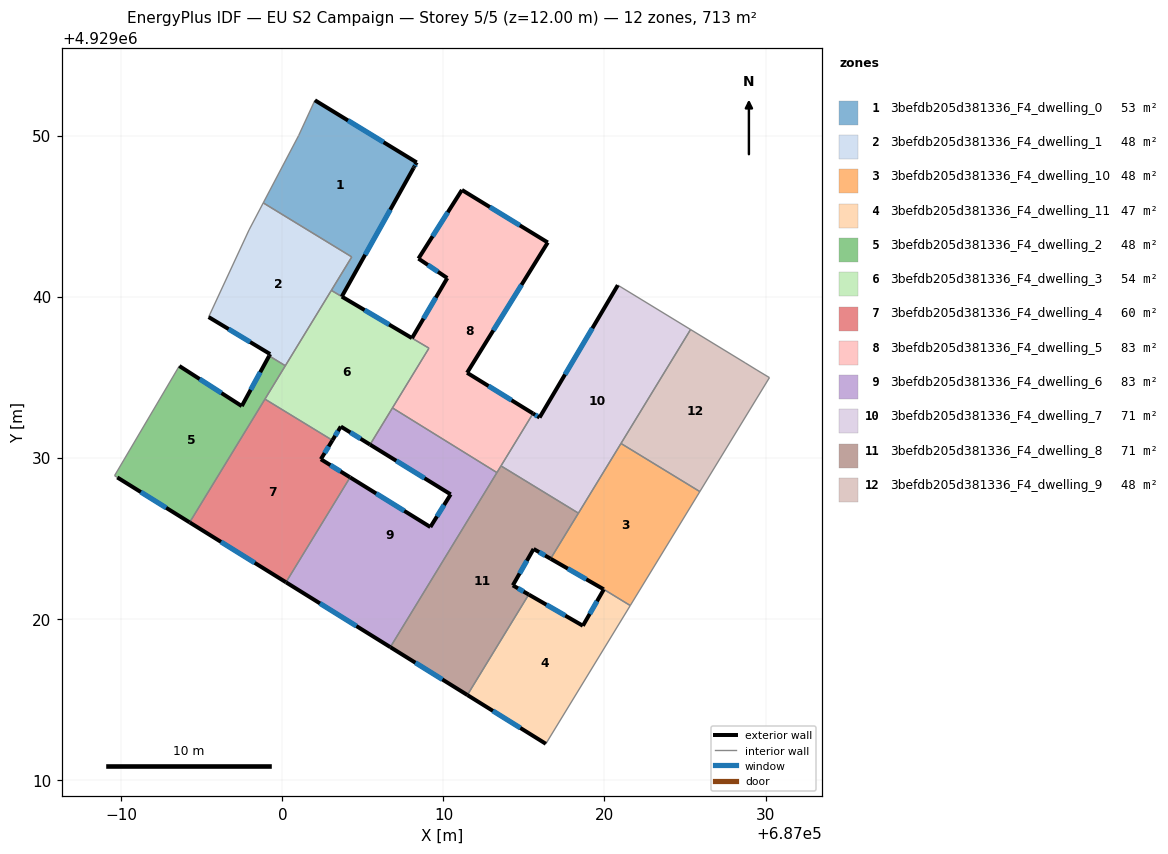
=== STOREY PLAN SPEC (per zone: floor XY polygon, exterior-wall plan segments, windows/doors) ===
zone 1: 3befdb205d381336_F4_dwelling_0  (53.0 m²)
  floor: (687008.34, 4929048.33) (687008.30, 4929048.25) (687008.19, 4929048.06) (687008.15, 4929047.99) (687003.69, 4929040.00) (687003.04, 4929040.38) (687003.27, 4929040.77) (687003.28, 4929040.78) (687004.31, 4929042.46) (686998.81, 4929045.82) (687001.01, 4929050.00) (687002.02, 4929052.19)
  exterior wall: (687008.34, 4929048.33) – (687002.02, 4929052.19)  [7.4 m]
    window: (687006.28, 4929049.58) – (687004.07, 4929050.93)  [2.7 m²]
  exterior wall: (687008.30, 4929048.25) – (687008.34, 4929048.33)  [0.1 m]
  exterior wall: (687008.19, 4929048.06) – (687008.30, 4929048.25)  [0.2 m]
    window: (687008.22, 4929048.12) – (687008.26, 4929048.19)  [0.1 m²]
  exterior wall: (687008.15, 4929047.99) – (687008.19, 4929048.06)  [0.1 m]
  exterior wall: (687003.69, 4929040.00) – (687008.15, 4929047.99)  [9.2 m]
    window: (687005.14, 4929042.60) – (687006.70, 4929045.39)  [3.4 m²]
  interior walls: 7
zone 2: 3befdb205d381336_F4_dwelling_1  (47.6 m²)
  floor: (687004.31, 4929042.46) (687000.18, 4929035.70) (686999.18, 4929036.32) (686999.24, 4929036.43) (686995.42, 4929038.73) (686997.93, 4929044.14) (686998.81, 4929045.82)
  exterior wall: (686999.24, 4929036.43) – (686999.18, 4929036.32)  [0.1 m]
  exterior wall: (686995.42, 4929038.73) – (686999.24, 4929036.43)  [4.5 m]
    window: (686996.66, 4929037.98) – (686998.00, 4929037.18)  [1.6 m²]
  interior walls: 8
zone 3: 3befdb205d381336_F4_dwelling_10  (47.7 m²)
  floor: (687025.92, 4929027.89) (687021.60, 4929020.81) (687019.96, 4929021.82) (687019.94, 4929021.83) (687016.65, 4929023.72) (687016.70, 4929023.80) (687021.02, 4929030.88)
  exterior wall: (687019.94, 4929021.83) – (687019.96, 4929021.82)  [0.0 m]
  exterior wall: (687016.65, 4929023.72) – (687019.94, 4929021.83)  [3.8 m]
    window: (687017.72, 4929023.11) – (687018.87, 4929022.45)  [1.4 m²]
  interior walls: 6
zone 4: 3befdb205d381336_F4_dwelling_11  (47.4 m²)
  floor: (687021.60, 4929020.81) (687016.36, 4929012.23) (687011.49, 4929015.26) (687015.30, 4929021.50) (687018.66, 4929019.56) (687019.96, 4929021.82)
  exterior wall: (687018.66, 4929019.56) – (687015.30, 4929021.50)  [3.9 m]
    window: (687017.56, 4929020.19) – (687016.39, 4929020.87)  [1.4 m²]
  exterior wall: (687019.96, 4929021.82) – (687018.66, 4929019.56)  [2.6 m]
    window: (687019.54, 4929021.08) – (687019.08, 4929020.29)  [1.0 m²]
  exterior wall: (687011.49, 4929015.26) – (687016.36, 4929012.23)  [5.7 m]
    window: (687013.07, 4929014.27) – (687014.77, 4929013.21)  [2.1 m²]
  interior walls: 3
zone 5: 3befdb205d381336_F4_dwelling_2  (47.6 m²)
  floor: (687000.18, 4929035.70) (686994.24, 4929025.98) (686989.75, 4929028.77) (686989.58, 4929028.88) (686993.60, 4929035.69) (686997.48, 4929033.20) (686999.18, 4929036.32)
  exterior wall: (686999.18, 4929036.32) – (686997.48, 4929033.20)  [3.6 m]
    window: (686998.63, 4929035.30) – (686998.03, 4929034.21)  [1.3 m²]
  exterior wall: (686989.75, 4929028.77) – (686994.24, 4929025.98)  [5.3 m]
    window: (686991.21, 4929027.86) – (686992.78, 4929026.88)  [1.9 m²]
  exterior wall: (686997.48, 4929033.20) – (686993.60, 4929035.69)  [4.6 m]
    window: (686996.22, 4929034.01) – (686994.86, 4929034.88)  [1.7 m²]
  interior walls: 5
zone 6: 3befdb205d381336_F4_dwelling_3  (53.9 m²)
  floor: (687008.05, 4929037.42) (687009.10, 4929036.79) (687005.44, 4929030.81) (687003.63, 4929031.93) (687003.11, 4929031.07) (686998.92, 4929033.63) (687003.04, 4929040.38)
  exterior wall: (687003.63, 4929031.93) – (687005.44, 4929030.81)  [2.1 m]
    window: (687004.22, 4929031.56) – (687004.85, 4929031.17)  [0.8 m²]
  exterior wall: (687003.11, 4929031.07) – (687003.63, 4929031.93)  [1.0 m]
    window: (687003.28, 4929031.35) – (687003.46, 4929031.65)  [0.4 m²]
  exterior wall: (687008.04, 4929037.42) – (687003.69, 4929040.00)  [5.1 m]
    window: (687006.63, 4929038.26) – (687005.10, 4929039.16)  [1.9 m²]
  interior walls: 10
zone 7: 3befdb205d381336_F4_dwelling_4  (60.4 m²)
  floor: (687003.11, 4929031.07) (687002.39, 4929029.90) (687004.20, 4929028.78) (687000.22, 4929022.26) (686994.24, 4929025.98) (686998.92, 4929033.63)
  exterior wall: (687004.20, 4929028.78) – (687002.39, 4929029.90)  [2.1 m]
    window: (687003.61, 4929029.14) – (687002.98, 4929029.53)  [0.8 m²]
  exterior wall: (686994.24, 4929025.98) – (687000.22, 4929022.26)  [7.0 m]
    window: (686996.19, 4929024.77) – (686998.28, 4929023.47)  [2.6 m²]
  exterior wall: (687002.39, 4929029.90) – (687003.11, 4929031.07)  [1.4 m]
    window: (687002.62, 4929030.28) – (687002.87, 4929030.69)  [0.5 m²]
  interior walls: 3
zone 8: 3befdb205d381336_F4_dwelling_5  (82.7 m²)
  floor: (687016.48, 4929043.36) (687011.47, 4929035.27) (687015.56, 4929032.74) (687013.35, 4929029.11) (687013.32, 4929029.07) (687006.83, 4929033.09) (687006.86, 4929033.13) (687009.10, 4929036.80) (687008.05, 4929037.42) (687010.24, 4929041.15) (687008.45, 4929042.36) (687011.15, 4929046.62)
  exterior wall: (687010.24, 4929041.15) – (687008.05, 4929037.42)  [4.3 m]
    window: (687009.53, 4929039.93) – (687008.76, 4929038.63)  [1.6 m²]
  exterior wall: (687008.45, 4929042.36) – (687010.24, 4929041.15)  [2.2 m]
    window: (687009.03, 4929041.96) – (687009.66, 4929041.54)  [0.8 m²]
  exterior wall: (687011.15, 4929046.62) – (687008.45, 4929042.36)  [5.0 m]
    window: (687010.27, 4929045.23) – (687009.33, 4929043.74)  [1.8 m²]
  exterior wall: (687016.48, 4929043.36) – (687011.15, 4929046.62)  [6.2 m]
    window: (687014.74, 4929044.42) – (687012.88, 4929045.56)  [2.3 m²]
  exterior wall: (687011.47, 4929035.27) – (687016.48, 4929043.36)  [9.5 m]
    window: (687013.10, 4929037.90) – (687014.85, 4929040.73)  [3.5 m²]
  exterior wall: (687015.56, 4929032.74) – (687011.47, 4929035.27)  [4.8 m]
    window: (687014.23, 4929033.56) – (687012.80, 4929034.45)  [1.8 m²]
  interior walls: 7
zone 9: 3befdb205d381336_F4_dwelling_6  (82.8 m²)
  floor: (687013.32, 4929029.07) (687006.70, 4929018.23) (687000.22, 4929022.26) (687004.20, 4929028.78) (687009.19, 4929025.69) (687010.45, 4929027.72) (687005.44, 4929030.81) (687006.04, 4929031.78) (687006.26, 4929032.15) (687006.83, 4929033.09)
  exterior wall: (687005.44, 4929030.81) – (687010.45, 4929027.72)  [5.9 m]
    window: (687007.07, 4929029.80) – (687008.82, 4929028.72)  [2.2 m²]
  exterior wall: (687000.22, 4929022.26) – (687006.70, 4929018.23)  [7.6 m]
    window: (687002.33, 4929020.95) – (687004.59, 4929019.54)  [2.8 m²]
  exterior wall: (687009.19, 4929025.69) – (687004.20, 4929028.78)  [5.9 m]
    window: (687007.57, 4929026.69) – (687005.82, 4929027.77)  [2.1 m²]
  exterior wall: (687010.45, 4929027.72) – (687009.19, 4929025.69)  [2.4 m]
    window: (687010.04, 4929027.06) – (687009.60, 4929026.35)  [0.9 m²]
  interior walls: 6
zone 10: 3befdb205d381336_F4_dwelling_7  (71.3 m²)
  floor: (687025.34, 4929037.95) (687018.38, 4929026.55) (687013.57, 4929029.49) (687015.56, 4929032.74) (687015.97, 4929032.49) (687020.83, 4929040.71)
  exterior wall: (687015.97, 4929032.49) – (687015.56, 4929032.74)  [0.5 m]
    window: (687015.84, 4929032.57) – (687015.69, 4929032.66)  [0.2 m²]
  exterior wall: (687020.83, 4929040.71) – (687015.97, 4929032.49)  [9.5 m]
    window: (687019.25, 4929038.03) – (687017.55, 4929035.16)  [3.5 m²]
  interior walls: 5
zone 11: 3befdb205d381336_F4_dwelling_8  (71.3 m²)
  floor: (687018.38, 4929026.55) (687016.65, 4929023.72) (687015.60, 4929024.33) (687014.31, 4929022.07) (687015.30, 4929021.50) (687011.49, 4929015.26) (687006.70, 4929018.23) (687013.57, 4929029.49)
  exterior wall: (687015.60, 4929024.33) – (687016.65, 4929023.72)  [1.2 m]
    window: (687015.94, 4929024.13) – (687016.31, 4929023.92)  [0.4 m²]
  exterior wall: (687014.31, 4929022.07) – (687015.60, 4929024.33)  [2.6 m]
    window: (687014.73, 4929022.80) – (687015.18, 4929023.59)  [1.0 m²]
  exterior wall: (687015.30, 4929021.50) – (687014.31, 4929022.07)  [1.1 m]
    window: (687014.97, 4929021.68) – (687014.63, 4929021.88)  [0.4 m²]
  exterior wall: (687006.70, 4929018.23) – (687011.49, 4929015.26)  [5.6 m]
    window: (687008.26, 4929017.26) – (687009.93, 4929016.22)  [2.1 m²]
  interior walls: 7
zone 12: 3befdb205d381336_F4_dwelling_9  (47.6 m²)
  floor: (687028.73, 4929035.89) (687029.46, 4929035.44) (687030.24, 4929034.97) (687025.92, 4929027.89) (687021.02, 4929030.88) (687025.34, 4929037.95)
  interior walls: 6

=== DERIVED (storey summary) ===
Building: EU S2 Campaign
Storey: 5 of 5  (floor level z = 12.00 m)
Storey gross floor area: 713.3 m²
Zones on this storey: 12
  - 3befdb205d381336_F4_dwelling_0: floor 53.0 m²; exterior wall 16.9 m (50.8 m²); 3 window(s) 6.1 m²; WWR 12.1%
  - 3befdb205d381336_F4_dwelling_1: floor 47.6 m²; exterior wall 4.6 m (13.8 m²); 1 window(s) 1.6 m²; WWR 11.9%
  - 3befdb205d381336_F4_dwelling_10: floor 47.7 m²; exterior wall 3.8 m (11.4 m²); 1 window(s) 1.4 m²; WWR 12.1%
  - 3befdb205d381336_F4_dwelling_11: floor 47.4 m²; exterior wall 12.2 m (36.7 m²); 3 window(s) 4.5 m²; WWR 12.2%
  - 3befdb205d381336_F4_dwelling_2: floor 47.6 m²; exterior wall 13.5 m (40.4 m²); 3 window(s) 4.9 m²; WWR 12.2%
  - 3befdb205d381336_F4_dwelling_3: floor 53.9 m²; exterior wall 8.2 m (24.6 m²); 3 window(s) 3.0 m²; WWR 12.2%
  - 3befdb205d381336_F4_dwelling_4: floor 60.4 m²; exterior wall 10.6 m (31.7 m²); 3 window(s) 3.9 m²; WWR 12.2%
  - 3befdb205d381336_F4_dwelling_5: floor 82.7 m²; exterior wall 32.1 m (96.3 m²); 6 window(s) 11.8 m²; WWR 12.2%
  - 3befdb205d381336_F4_dwelling_6: floor 82.8 m²; exterior wall 21.8 m (65.3 m²); 4 window(s) 8.0 m²; WWR 12.2%
  - 3befdb205d381336_F4_dwelling_7: floor 71.3 m²; exterior wall 10.0 m (30.1 m²); 2 window(s) 3.7 m²; WWR 12.2%
  - 3befdb205d381336_F4_dwelling_8: floor 71.3 m²; exterior wall 10.6 m (31.8 m²); 4 window(s) 3.9 m²; WWR 12.2%
  - 3befdb205d381336_F4_dwelling_9: floor 47.6 m²
Zone adjacency (shared interzone walls):
  - 3befdb205d381336_F4_dwelling_0 ↔ 3befdb205d381336_F4_dwelling_1
  - 3befdb205d381336_F4_dwelling_0 ↔ 3befdb205d381336_F4_dwelling_3
  - 3befdb205d381336_F4_dwelling_1 ↔ 3befdb205d381336_F4_dwelling_2
  - 3befdb205d381336_F4_dwelling_1 ↔ 3befdb205d381336_F4_dwelling_3
  - 3befdb205d381336_F4_dwelling_10 ↔ 3befdb205d381336_F4_dwelling_11
  - 3befdb205d381336_F4_dwelling_10 ↔ 3befdb205d381336_F4_dwelling_7
  - 3befdb205d381336_F4_dwelling_10 ↔ 3befdb205d381336_F4_dwelling_8
  - 3befdb205d381336_F4_dwelling_10 ↔ 3befdb205d381336_F4_dwelling_9
  - 3befdb205d381336_F4_dwelling_11 ↔ 3befdb205d381336_F4_dwelling_8
  - 3befdb205d381336_F4_dwelling_2 ↔ 3befdb205d381336_F4_dwelling_3
  - 3befdb205d381336_F4_dwelling_2 ↔ 3befdb205d381336_F4_dwelling_4
  - 3befdb205d381336_F4_dwelling_3 ↔ 3befdb205d381336_F4_dwelling_4
  - 3befdb205d381336_F4_dwelling_3 ↔ 3befdb205d381336_F4_dwelling_5
  - 3befdb205d381336_F4_dwelling_3 ↔ 3befdb205d381336_F4_dwelling_6
  - 3befdb205d381336_F4_dwelling_4 ↔ 3befdb205d381336_F4_dwelling_6
  - 3befdb205d381336_F4_dwelling_5 ↔ 3befdb205d381336_F4_dwelling_6
  - 3befdb205d381336_F4_dwelling_5 ↔ 3befdb205d381336_F4_dwelling_7
  - 3befdb205d381336_F4_dwelling_5 ↔ 3befdb205d381336_F4_dwelling_8
  - 3befdb205d381336_F4_dwelling_6 ↔ 3befdb205d381336_F4_dwelling_8
  - 3befdb205d381336_F4_dwelling_7 ↔ 3befdb205d381336_F4_dwelling_8
  - 3befdb205d381336_F4_dwelling_7 ↔ 3befdb205d381336_F4_dwelling_9